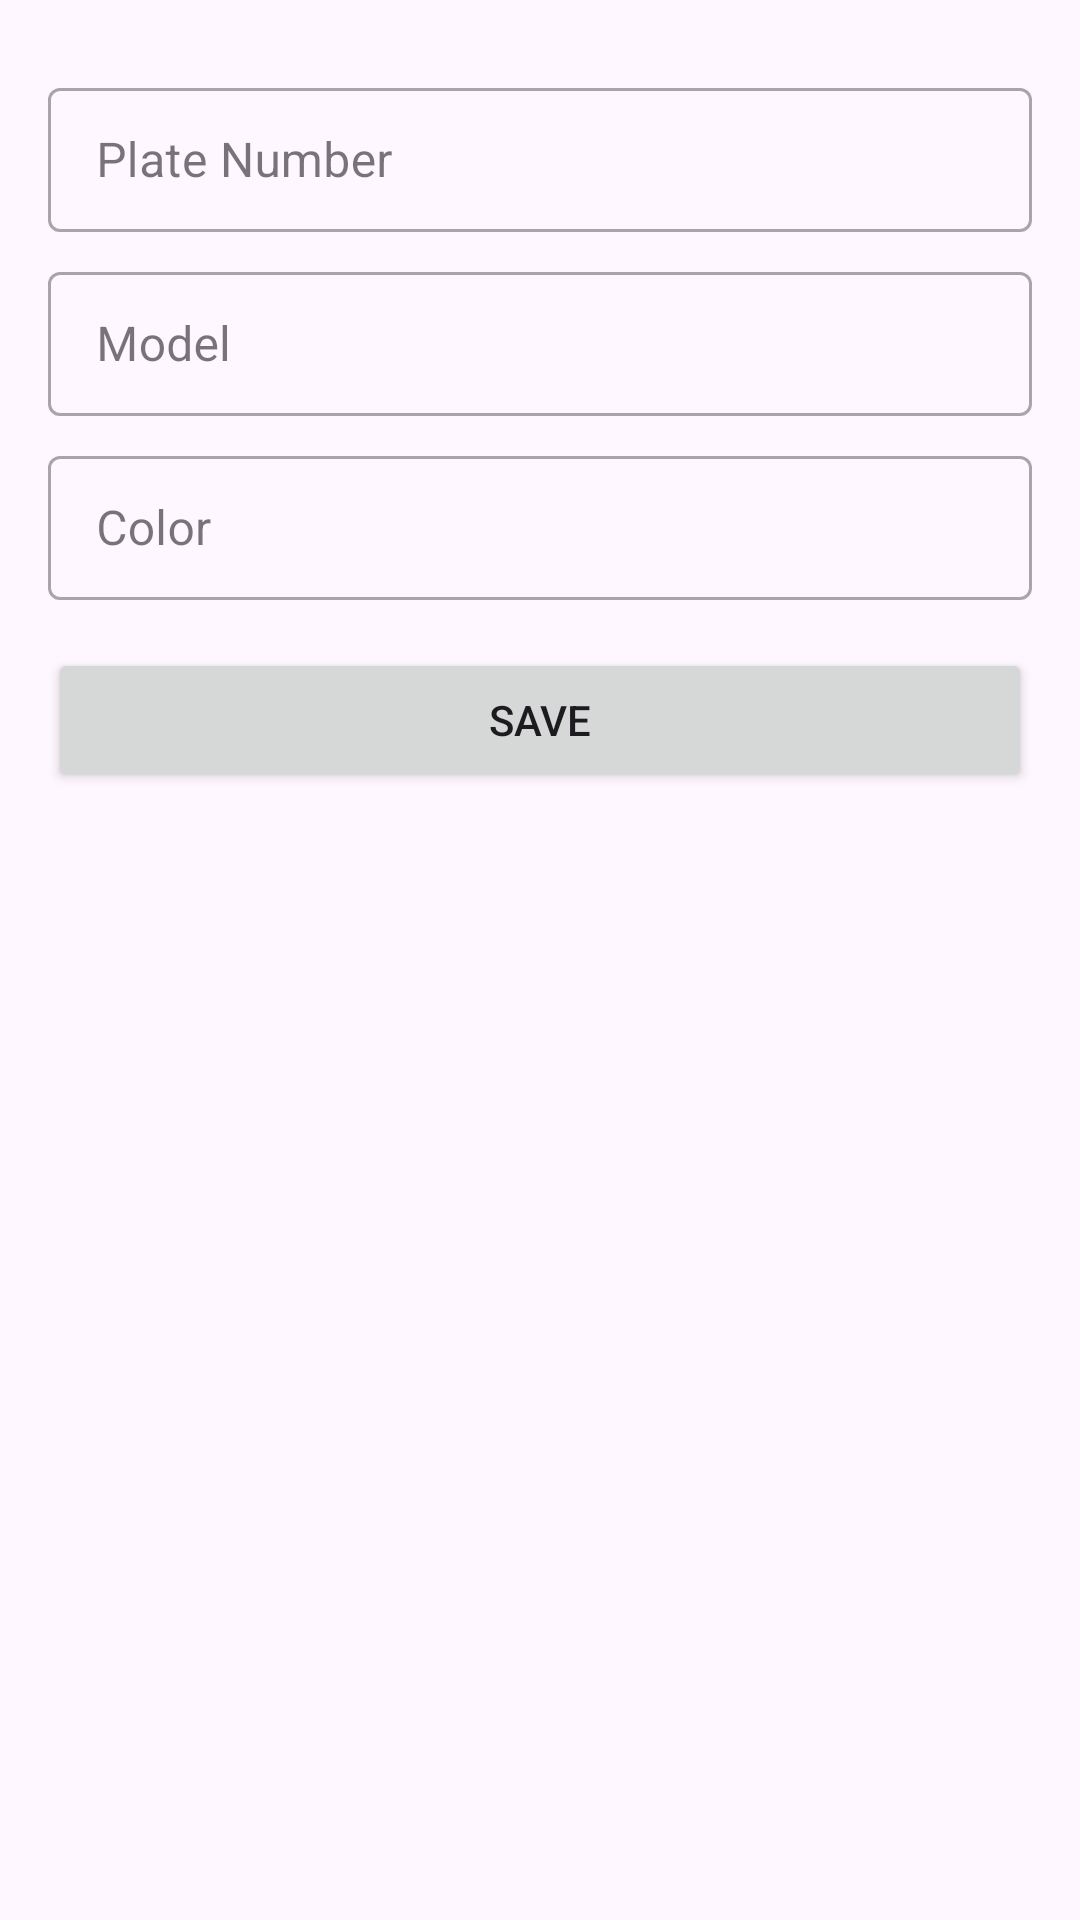

Layout XML and referenced resources for this Android screen:
<!-- AndroidManifest.xml: application theme Theme.ParkingSystemAndroid -->
<!-- res/layout/fragment_car_form.xml -->
<?xml version="1.0" encoding="utf-8"?>
<ScrollView
    xmlns:android="http://schemas.android.com/apk/res/android"
    xmlns:tools="http://schemas.android.com/tools"
    android:layout_width="match_parent"
    android:layout_height="match_parent">

    <LinearLayout
        android:layout_width="match_parent"
        android:layout_height="wrap_content"
        android:orientation="vertical"
        android:padding="16dp">

        <com.google.android.material.textfield.TextInputLayout
            android:layout_width="match_parent"
            android:layout_height="wrap_content"
            android:layout_marginTop="8dp"
            style="@style/Widget.MaterialComponents.TextInputLayout.OutlinedBox">

            <com.google.android.material.textfield.TextInputEditText
                android:id="@+id/editTextPlateNumber"
                android:layout_width="match_parent"
                android:layout_height="48dp"
                android:hint="Plate Number"
                tools:ignore="HardcodedText" />

        </com.google.android.material.textfield.TextInputLayout>

        <com.google.android.material.textfield.TextInputLayout
            android:layout_width="match_parent"
            android:layout_height="wrap_content"
            android:layout_marginTop="8dp"
            style="@style/Widget.MaterialComponents.TextInputLayout.OutlinedBox">

            <com.google.android.material.textfield.TextInputEditText
                android:id="@+id/editTextModel"
                android:layout_width="match_parent"
                android:layout_height="48dp"
                android:hint="Model"
                tools:ignore="HardcodedText" />

        </com.google.android.material.textfield.TextInputLayout>

        <com.google.android.material.textfield.TextInputLayout
            android:layout_width="match_parent"
            android:layout_height="wrap_content"
            android:layout_marginTop="8dp"
            style="@style/Widget.MaterialComponents.TextInputLayout.OutlinedBox">

            <com.google.android.material.textfield.TextInputEditText
                android:id="@+id/editTextColor"
                android:layout_width="match_parent"
                android:layout_height="48dp"
                android:hint="Color"
                tools:ignore="HardcodedText" />

        </com.google.android.material.textfield.TextInputLayout>

        <Button
            android:id="@+id/buttonSave"
            android:layout_width="match_parent"
            android:layout_height="wrap_content"
            android:layout_marginTop="16dp"
            android:text="Save"/>

    </LinearLayout>

</ScrollView>
<!-- resources referenced by this layout -->
<resources>
  <style name="Theme.ParkingSystemAndroid" parent="Theme.Material3.DayNight.NoActionBar">
          
          <item name="colorPrimary">@color/primary</item>
          <item name="colorPrimaryVariant">@color/primary_dark</item>
          <item name="colorOnPrimary">@color/white</item>
          
          <item name="colorSecondary">@color/accent</item>
          <item name="colorOnSecondary">@color/black</item>
          
          <item name="android:statusBarColor">?attr/colorPrimaryVariant</item>
          <item name="android:windowLightStatusBar">true</item>
          
          <item name="textInputStyle">@style/Widget.MaterialComponents.TextInputLayout.OutlinedBox</item>
  
          
          <item name="materialButtonStyle">@style/Widget.MaterialComponents.Button</item>
      </style>
  <color name="primary">#D21944</color>
  <color name="primary_dark">#8DD21944</color>
  <color name="white">#FFFFFFFF</color>
  <color name="accent">#FF4081</color>
  <color name="black">#FF000000</color>
</resources>
